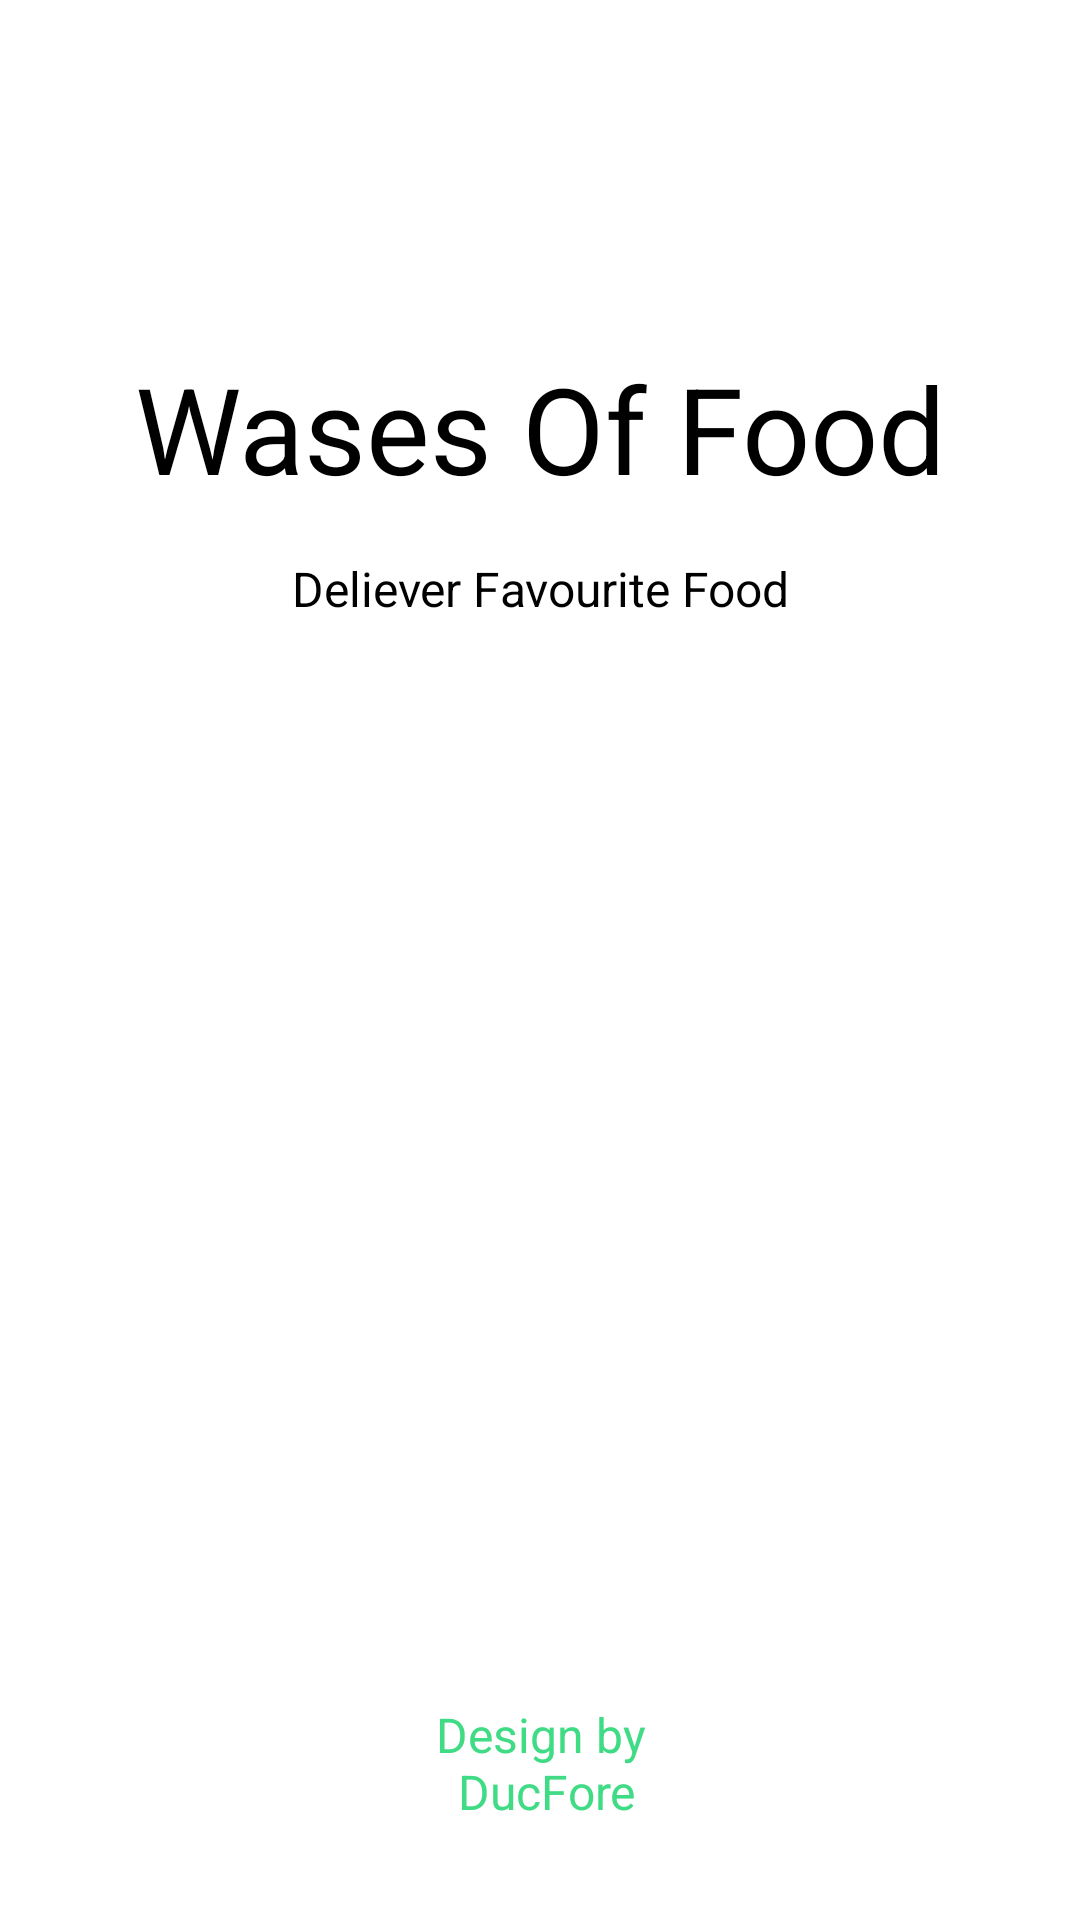

Android layout source for this screen:
<!-- AndroidManifest.xml: application theme Theme.FoodOdering -->
<!-- res/layout/activity_splash_screen.xml -->
<?xml version="1.0" encoding="utf-8"?>
<androidx.constraintlayout.widget.ConstraintLayout xmlns:android="http://schemas.android.com/apk/res/android"
    xmlns:app="http://schemas.android.com/apk/res-auto"
    xmlns:tools="http://schemas.android.com/tools"
    android:id="@+id/main"
    android:layout_width="match_parent"
    android:layout_height="match_parent"
    android:background="@color/white"
    tools:context=".Activity.Splash_Screen">

    <ImageView
        android:id="@+id/imgLogo"
        android:layout_width="wrap_content"
        android:layout_height="wrap_content"
        android:layout_marginTop="100dp"
        app:layout_constraintEnd_toEndOf="parent"
        app:layout_constraintStart_toStartOf="parent"
        app:layout_constraintTop_toTopOf="parent"
        app:srcCompat="@drawable/logo" />

    <TextView
        android:id="@+id/textView"
        android:layout_width="wrap_content"
        android:layout_height="wrap_content"
        android:text="@string/name_app"
        android:textSize="40sp"
        android:layout_marginTop="16dp"
        app:layout_constraintEnd_toEndOf="@+id/imgLogo"
        app:layout_constraintStart_toStartOf="@+id/imgLogo"
        app:layout_constraintTop_toBottomOf="@+id/imgLogo" />

    <TextView
        android:id="@+id/textView2"
        android:layout_width="wrap_content"
        android:layout_height="wrap_content"
        android:text="@string/deliever_favourite_food"
        android:textSize="16sp"
        android:layout_marginTop="16dp"
        app:layout_constraintEnd_toEndOf="@+id/textView"
        app:layout_constraintStart_toStartOf="@+id/textView"
        app:layout_constraintTop_toBottomOf="@+id/textView" />

    <TextView
        android:id="@+id/textView3"
        android:layout_width="wrap_content"
        android:layout_height="wrap_content"
        android:layout_marginBottom="32dp"
        android:textColor="@color/green_light"
        android:text="@string/design_ducfore"
        android:textAlignment="center"
        android:textSize="16sp"
        app:layout_constraintBottom_toBottomOf="parent"
        app:layout_constraintEnd_toEndOf="parent"
        app:layout_constraintStart_toStartOf="parent" />
</androidx.constraintlayout.widget.ConstraintLayout>
<!-- resources referenced by this layout -->
<resources>
  <color name="green_light">#40DB85</color>
  <color name="white">#FFFFFFFF</color>
  <string name="deliever_favourite_food">Deliever Favourite Food</string>
  <string name="design_ducfore">Design by\n DucFore</string>
  <string name="name_app">Wases Of Food</string>
</resources>
